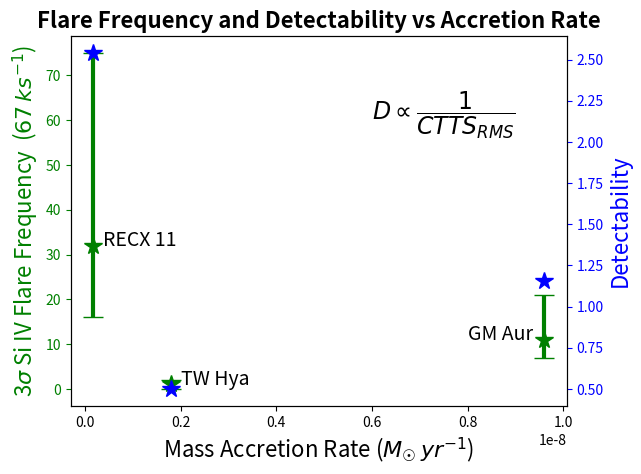
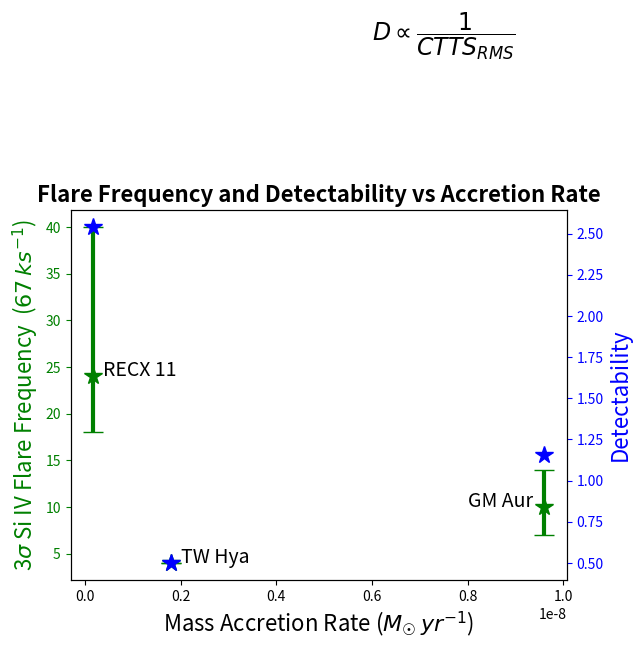
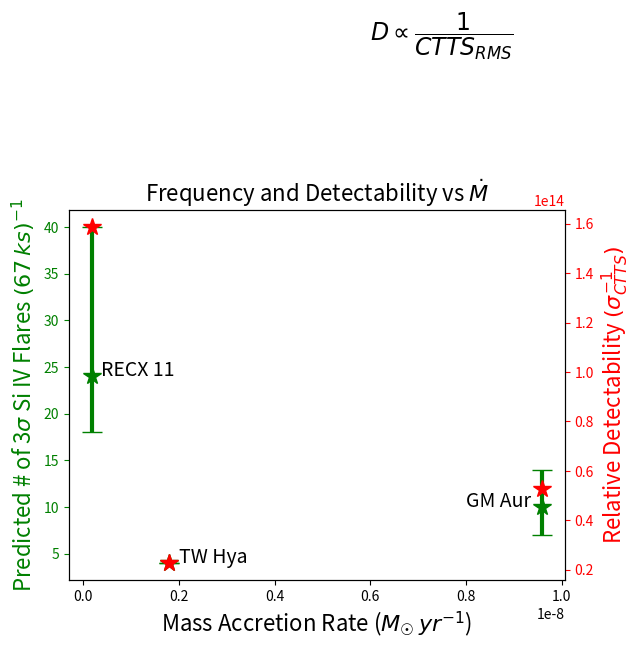

Reproduce these figures in Python, in order.
# -*- coding: utf-8 -*-
"""
Created on Tue May 18 19:54:51 2021

@author: pahi9557
"""

#When it actually comes down to detectibility in our pairs, what we're effectivley 
#measuring is 

import numpy as np
import matplotlib.pyplot as plt
# import pandas
import pandas as pd


class CTTS:
    def __init__(self,a,b,c,d,e,f,g,h,i,j,k):
        self.name = a
        self.accretion_rate = b
        self.num_of_5_sigma_expected_si4 = c
        self.num_of_5_sigma_expected_si4_err_up = d
        self.num_of_5_sigma_expected_si4_err_down = e
        self.num_of_3_sigma_expected_si4 = f
        self.num_of_3_sigma_expected_si4_err_up = g
        self.num_of_3_sigma_expected_si4_err_down = h
        self.AD_Leo_scale_ratio = i
        self.CTTS_RMS = j
        self.F_q_wtts = k
        
# TW_Hya = CTTS('TW Hya', 1.8e-9,4,0,0,4,1,2,0.15,0.044e-12,2.2e-14)
# GM_Aur = CTTS('GM Aur', 9.6e-9,10,4,3,9,9,4,0.15,0.019e-12,2.2e-14)
Recx_15 = CTTS('RECX 15', 8e-10, 32,16,10,64,12,21,0.11,0.0044e-12,1.6e-14)
# Recx_11 = CTTS('RECX 11', 1.7e-10, 24,16,6,24,24,14,0.11,0.0063e-12,1.6e-14)

#new flare numbers after hilton et al appraoch
TW_Hya = CTTS('TW Hya', 1.8e-9,4,0,0,1,1,1,0.15,0.044e-12,2.2e-14)
GM_Aur = CTTS('GM Aur', 9.6e-9,10,4,3,11,10,4,0.15,0.019e-12,2.2e-14)
Recx_11 = CTTS('RECX 11', 1.7e-10, 24,16,6,32,43,16,0.11,0.0063e-12,1.6e-14)






Accretion_rates = [TW_Hya.accretion_rate, GM_Aur.accretion_rate, Recx_11.accretion_rate]
names = [TW_Hya.name, GM_Aur.name, Recx_11.name]
scale_ratios = [TW_Hya.AD_Leo_scale_ratio, GM_Aur.AD_Leo_scale_ratio, Recx_11.AD_Leo_scale_ratio]
CTTS_RMSs = [TW_Hya.CTTS_RMS, GM_Aur.CTTS_RMS, Recx_11.CTTS_RMS]
WTTS_F_qs = [TW_Hya.F_q_wtts, GM_Aur.F_q_wtts, Recx_11.F_q_wtts]

inverse_CTTS_RMSs =[]
detectability = []
for i in range(len(scale_ratios)):
    detectability.append(WTTS_F_qs[i]/CTTS_RMSs[i])
    inverse_CTTS_RMSs.append(1/CTTS_RMSs[i])
    


num_of_5_sigma_expected_si4 = [TW_Hya.num_of_5_sigma_expected_si4, GM_Aur.num_of_5_sigma_expected_si4, Recx_11.num_of_5_sigma_expected_si4]
num_of_5_sigma_expected_si4_err_up =[TW_Hya.num_of_5_sigma_expected_si4_err_up, GM_Aur.num_of_5_sigma_expected_si4_err_up, Recx_11.num_of_5_sigma_expected_si4_err_up]
num_of_5_sigma_expected_si4_err_down = [TW_Hya.num_of_5_sigma_expected_si4_err_down, GM_Aur.num_of_5_sigma_expected_si4_err_down, Recx_11.num_of_5_sigma_expected_si4_err_down]

num_of_3_sigma_expected_si4 = [TW_Hya.num_of_3_sigma_expected_si4, GM_Aur.num_of_3_sigma_expected_si4, Recx_11.num_of_3_sigma_expected_si4]
num_of_3_sigma_expected_si4_err_up =[TW_Hya.num_of_3_sigma_expected_si4_err_up, GM_Aur.num_of_3_sigma_expected_si4_err_up, Recx_11.num_of_3_sigma_expected_si4_err_up]
num_of_3_sigma_expected_si4_err_down = [TW_Hya.num_of_3_sigma_expected_si4_err_down, GM_Aur.num_of_3_sigma_expected_si4_err_down, Recx_11.num_of_3_sigma_expected_si4_err_down]


plt.figure()
# plt.errorbar(Accretion_rates, num_of_5_sigma_expected_si4,
#              yerr = [num_of_5_sigma_expected_si4_err_down,num_of_5_sigma_expected_si4_err_up],
#              xerr = None, ecolor = 'red', capsize = 2, linewidth = 0, elinewidth = 1, marker = '.',
#              markersize = 6, color = 'green')
plt.errorbar(Accretion_rates, num_of_3_sigma_expected_si4,
             yerr = [num_of_3_sigma_expected_si4_err_down,num_of_3_sigma_expected_si4_err_up],
             xerr = None, ecolor = 'red', capsize = 2, linewidth = 0, elinewidth = 2, marker = '*',
             markersize = 9, color = 'green')

for i in range(len(Accretion_rates)):
    if i != 1:plt.text(Accretion_rates[i]+.2e-9,num_of_3_sigma_expected_si4[i], names[i], fontsize = 14, color = 'green')
    else: plt.text(Accretion_rates[i]-1.6e-9,num_of_3_sigma_expected_si4[i], names[i], fontsize = 14, color = 'green')

plt.ylabel('Flare Frequency  ($67 \/ ks^{-1}$)', fontsize = 18)
plt.xlabel ('Mass Accretion Rate ($M_{\u2609} \/ yr^{-1}$)', fontsize = 18)
plt.title('3$\sigma$ Flares in Si IV as a Function of Accretion Rate', fontsize = 18)




plt.figure()
plt.plot(Accretion_rates,detectability,marker = '.', linewidth = 0)


for i in range(len(Accretion_rates)):
    if i != 1:plt.text(Accretion_rates[i]+.2e-9,detectability[i], names[i], fontsize = 14, color = 'green')
    else: plt.text(Accretion_rates[i]-1.6e-9,detectability[i], names[i], fontsize = 14, color = 'green')

plt.ylabel('$\dfrac{F_{q,WTTS}}{RMS_{CTTS}}$', fontsize = 18)
plt.xlabel ('Mass Accretion Rate ($M_{\u2609} \/ yr^{-1}$)', fontsize = 18)
plt.title('detectability Estimator', fontsize = 18)



plt.figure()
plt.plot(Accretion_rates,inverse_CTTS_RMSs,marker = '.', linewidth = 0)


for i in range(len(Accretion_rates)):
    if i != 1:plt.text(Accretion_rates[i]+.2e-9,inverse_CTTS_RMSs[i], names[i], fontsize = 14, color = 'green')
    else: plt.text(Accretion_rates[i]-1.6e-9,inverse_CTTS_RMSs[i], names[i], fontsize = 14, color = 'green')

plt.ylabel('$(CTTS \/ \/ RMS)^{-1}$', fontsize = 18)
plt.xlabel ('Mass Accretion Rate ($M_{\u2609} \/ yr^{-1}$)', fontsize = 18)
plt.title('detectability Estimator', fontsize = 18)

plt.figure()
plt.errorbar(inverse_CTTS_RMSs, num_of_3_sigma_expected_si4,
             yerr = [num_of_3_sigma_expected_si4_err_down,num_of_3_sigma_expected_si4_err_up],
             xerr = None, ecolor = 'red', capsize = 2, linewidth = 0, elinewidth = 2, marker = '*',
             markersize = 9, color = 'green')

for i in range(len(Accretion_rates)):
    if i != 1:plt.text(inverse_CTTS_RMSs[i]+.2e-9,num_of_3_sigma_expected_si4[i], names[i], fontsize = 14, color = 'green')
    else: plt.text(inverse_CTTS_RMSs[i]-1.6e-9,num_of_3_sigma_expected_si4[i], names[i], fontsize = 14, color = 'green')

plt.ylabel('Flare Frequency  ($67 \/ ks^{-1}$)', fontsize = 18)
plt.xlabel ('$(CTTS \/ \/ RMS)^{-1}$', fontsize = 18)
plt.title('3$\sigma$ Flares in Si IV as a Function of Inverse RMS', fontsize = 18)

plt.figure()
plt.errorbar(CTTS_RMSs, num_of_3_sigma_expected_si4,
             yerr = [num_of_3_sigma_expected_si4_err_down,num_of_3_sigma_expected_si4_err_up],
             xerr = None, ecolor = 'red', capsize = 2, linewidth = 0, elinewidth = 2, marker = '*',
             markersize = 9, color = 'green')

for i in range(len(Accretion_rates)):
    if i != 1:plt.text(CTTS_RMSs[i]+.2e-9,num_of_3_sigma_expected_si4[i], names[i], fontsize = 14, color = 'green')
    else: plt.text(CTTS_RMSs[i]-1.6e-9,num_of_3_sigma_expected_si4[i], names[i], fontsize = 14, color = 'green')

plt.ylabel('Flare Frequency  ($67 \/ ks^{-1}$)', fontsize = 18)
plt.xlabel ('$(CTTS \/ \/ RMS)$', fontsize = 18)
plt.title('3$\sigma$ Flares in Si IV as a Function of RMS', fontsize = 18)







plt.close('all')
fig,ax = plt.subplots()
# make a plot
ax.errorbar(Accretion_rates, num_of_3_sigma_expected_si4,
             yerr = [num_of_3_sigma_expected_si4_err_down,num_of_3_sigma_expected_si4_err_up],
             xerr = None, ecolor = 'green', capsize = 7, linewidth = 0, elinewidth = 3, marker = '*',
             markersize = 13, color = 'green')

for i in range(len(Accretion_rates)):
    if i != 1:plt.text(Accretion_rates[i]+.2e-9,num_of_3_sigma_expected_si4[i], names[i], fontsize = 14, color = 'Black')
    else: plt.text(Accretion_rates[i]-1.6e-9,num_of_3_sigma_expected_si4[i], names[i], fontsize = 14, color = 'black')

plt.text(.6e-8,60,'$D \propto \dfrac{1}{CTTS_{RMS}}$', fontsize = 17, fontweight = 'bold')

ax.tick_params(axis='y', colors="green")

ax2=ax.twinx()
ax2.tick_params(axis='y', colors="blue")

# make a plot with different y-axis using second axis object
ax2.plot(Accretion_rates,detectability,marker = '*',markersize = 13, color = 'blue', linewidth = 0)

ax2.set_ylabel("Detectability",color="blue",fontsize=16)

# set x-axis label
ax.set_xlabel('Mass Accretion Rate ($M_{\u2609} \/ yr^{-1}$)',fontsize=16)
# set y-axis label
ax.set_ylabel("3$\sigma$ Si IV Flare Frequency  ($67 \/ ks^{-1}$)",color="green",fontsize=16)
ax.set_title('Flare Frequency and Detectability vs Accretion Rate',fontsize=16, fontweight = 'bold')









fig,ax = plt.subplots()
# make a plot
ax.errorbar(Accretion_rates, num_of_5_sigma_expected_si4,
             yerr = [num_of_5_sigma_expected_si4_err_down,num_of_5_sigma_expected_si4_err_up],
             xerr = None, ecolor = 'green', capsize = 7, linewidth = 0, elinewidth = 3, marker = '*',
             markersize = 13, color = 'green')

for i in range(len(Accretion_rates)):
    if i != 1:plt.text(Accretion_rates[i]+.2e-9,num_of_5_sigma_expected_si4[i], names[i], fontsize = 14, color = 'Black')
    else: plt.text(Accretion_rates[i]-1.6e-9,num_of_5_sigma_expected_si4[i], names[i], fontsize = 14, color = 'black')

plt.text(.6e-8,60,'$D \propto \dfrac{1}{CTTS_{RMS}}$', fontsize = 17, fontweight = 'bold')

ax.tick_params(axis='y', colors="green")

ax2=ax.twinx()
ax2.tick_params(axis='y', colors="blue")

# make a plot with different y-axis using second axis object
ax2.plot(Accretion_rates,detectability,marker = '*',markersize = 13, color = 'blue', linewidth = 0)

ax2.set_ylabel("Detectability",color="blue",fontsize=16)

# set x-axis label
ax.set_xlabel('Mass Accretion Rate ($M_{\u2609} \/ yr^{-1}$)',fontsize=16)
# set y-axis label
ax.set_ylabel("3$\sigma$ Si IV Flare Frequency  ($67 \/ ks^{-1}$)",color="green",fontsize=16)
ax.set_title('Flare Frequency and Detectability vs Accretion Rate',fontsize=16, fontweight = 'bold')





fig,ax = plt.subplots()
# make a plot
ax.errorbar(Accretion_rates, num_of_5_sigma_expected_si4,
             yerr = [num_of_5_sigma_expected_si4_err_down,num_of_5_sigma_expected_si4_err_up],
             xerr = None, ecolor = 'green', capsize = 7, linewidth = 0, elinewidth = 3, marker = '*',
             markersize = 13, color = 'green')

for i in range(len(Accretion_rates)):
    if i != 1:plt.text(Accretion_rates[i]+.2e-9,num_of_5_sigma_expected_si4[i], names[i], fontsize = 14, color = 'Black')
    else: plt.text(Accretion_rates[i]-1.6e-9,num_of_5_sigma_expected_si4[i], names[i], fontsize = 14, color = 'black')

plt.text(.6e-8,60,'$D \propto \dfrac{1}{CTTS_{RMS}}$', fontsize = 17, fontweight = 'bold')

ax.tick_params(axis='y', colors="green")

ax2=ax.twinx()
ax2.tick_params(axis='y', colors="red")

# make a plot with different y-axis using second axis object
ax2.plot(Accretion_rates,inverse_CTTS_RMSs,marker = '*',markersize = 13, color = 'red', linewidth = 0)

ax2.set_ylabel("Relative Detectability $(\sigma_{CTTS}^{-1})$",color="red",fontsize=16)

# set x-axis label
ax.set_xlabel('Mass Accretion Rate ($M_{\u2609} \/ yr^{-1}$)',fontsize=16)
# set y-axis label
ax.set_ylabel("Predicted # of 3$\sigma$ Si IV Flares $(67 \/ ks)^{-1}$",color="green",fontsize=16)
ax.set_title('Frequency and Detectability vs $\dot{M}$',fontsize=16)


